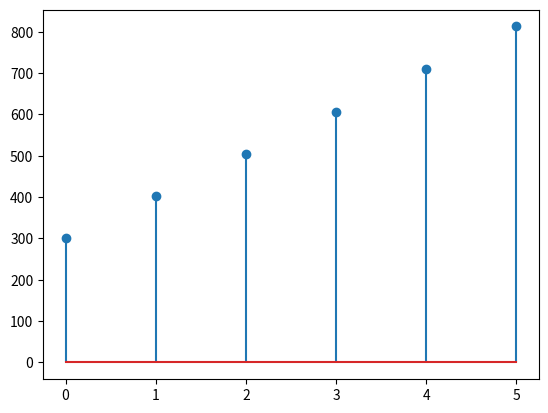

Here is the Python script that generated this plot:
# (|α| > 1) e decrescente(|α| < 1)

#from scipy.signal import lfilter
import matplotlib.pyplot as plt
import numpy as np

def impulso(n):
    x = list(range(-n, n+1))
    y = [0 if i !=0 else 1 for i in x]
    return x, y

def degrau (n):
    x = list(range(-n,n+1))
    y = [1 if i >=0 else 0 for i in x]
    return x, y

def rampa(n):
    x = list(range(-n, n+1))
    y = [i if i > 0 else 0 for i in x]
    return x, y


def atraso(y, n, x):
    l2 = x.copy()
    if n >=0:
        l = [0 if i < n else y[i - n] for i in range(len(y) + n)]
        for i in range(n):
            l2.append(l2[-1] + 1)
    else:
        l = [0 if i >= len(y)+n else y[i - n] for i in range(len(y) - n)]
        for i in range(-n):
            l2.insert(0 ,l2[0] - 1)
    return l, l2


def convolucao(xn, hn, n):
    soma = 0
    conv = 0
    yn = []
    for i in range(n):
        for k in range(0, i+1):
            hk = i - k
            if 0 <= hk < len(hn) and 0 <= k < len(xn) :
                conv = xn[k] * hn[hk]
            else:
                conv = 0
            soma = soma + conv

        yn.append(soma)
        soma = 0
    return yn

def convolucao2(xn, hn, n):
    soma = 0
    yn = []
    for i in range(n):
        for k in range(0, i+1):
            hk = i - k
            if hk >= 0:
                conv = xn[k] * hn(hk)
            else:
                conv = 0 
            soma += conv

        yn.append(soma)
        soma = 0
    return yn


#l = [0,1,2,3,5]
#l1 = [0.8,0,0.5,0.70,0,1.3]
#l2=[1.0,0,0.25,0.125,0,0.0625]
#l3 = convolucao2(l1, l2)
l1 = [300.0,100.0,100.0,100.0,100.0,100.0]

n = 6
n1 = list(range(n))
l2 = lambda n: 1.0*(1.005**n)
l3 = convolucao2(l1, l2, n)
n = list(range(20))
#xn = [np.cos((np.pi*i)/4) for i in n]
#n2 = list(range(20))
#xn2= [np.cos((3*np.pi*i)/8) for i in n]


#y = lfilter(b, a, x)
print(l3)
plt.stem(n1,l3)
plt.show()



